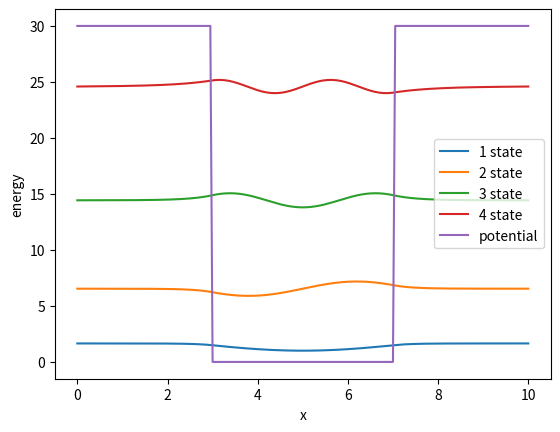

Generate this figure with matplotlib:
'''

The finite square well in 1 dimension
conditions:
box length = L
potential(V) = 0, 0.3L<=x<=0.7L & 30, otherwise
wave function : psi(x=0) = psi(x=L) = 0

'''

import numpy as np
import matplotlib.pyplot as plt

### define function to normalize wave function
def norm_psi(psi,x):
    temp = 0
    N = x.size-1
    delta_x = x[1]-x[0]
    for i in range(1,N):
        temp += psi[i]**2.0
    ans = delta_x/2.0*(psi[0]**2.0+psi[N]**2.0+2.0*temp)
    return -psi/np.sqrt(ans)

L = 10
N = 200
x_points = np.linspace(0,L,N+1)
delta_x = L/N
H = np.zeros((N-1,N-1))
V = np.zeros(N-1)

### define potential energy operator (V) in matrix form
for i in range(N-1):
    x = (i+1)*delta_x
    if 0.3*L<=x<=0.7*L:
        V[i] = 0.0
    else:
        V[i] = 30.0
V_new = np.append(np.append(30,V),30)

### define hamiltonian operator (T+V) in matrix form
for i in range(1,N):
    index = i-1
    H[index,index] = 2.0*13.6*0.529**2.0/(delta_x*delta_x)+V[index]
    if (index-1>=0):
        H[index,index-1] = -13.6*0.529**2.0/(delta_x*delta_x)
    if (index+1<N-1):
        H[index,index+1] = -13.6*0.529**2.0/(delta_x*delta_x)

### slove the eigen equation 
val, vec = np.linalg.eig(H) 

### sort the enegy (eigen value) and wave function (eigen vector)
for i in range(val.size):
    for j in range(i+1,val.size):
        if (val[i]>val[j]):
            temp = val[i]
            val[i] = val[j]
            val[j] = temp
            for k in range(val.size):
                temp = vec[k][i]
                vec[k][i] = vec[k][j]
                vec[k][j] = temp

### visualization
for state in range(1,5):
    wave = np.zeros(N+1)
    wave[0] = 0
    wave[N] = 0
    for i in range(1,N):
        wave[i] = vec[i-1][state-1]
    norm_wave = norm_psi(wave,x_points) + val[state-1] # increase the enegy to wave function 
    plt.plot(x_points,norm_wave,label='{} state'.format(state))
plt.plot(x_points,V_new,label='potential')
plt.legend()
plt.ylabel("energy")
plt.xlabel("x")
plt.show()